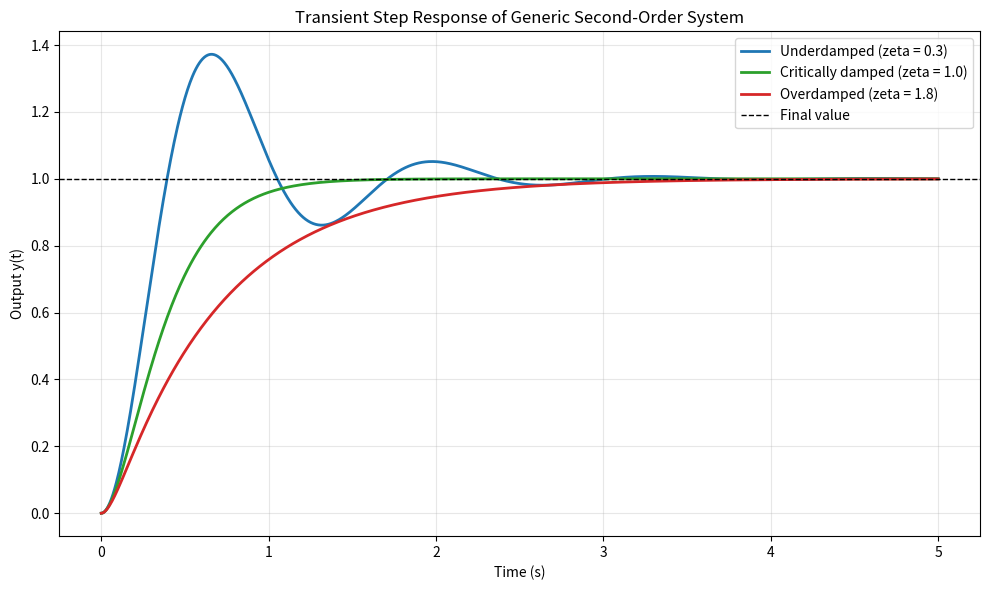

Reproduce this figure in Python.
"""
Transient response of a generic second-order closed-loop system:

    T(s) = wn^2 / (s^2 + 2*zeta*wn*s + wn^2)

This script plots the unit-step response for:
1) Underdamped (zeta < 1)
2) Critically damped (zeta = 1)
3) Overdamped (zeta > 1)
"""

import numpy as np
import matplotlib.pyplot as plt


def step_response_second_order(t: np.ndarray, wn: float, zeta: float) -> np.ndarray:
    """Unit-step response for the generic second-order system."""
    if zeta < 1.0:
        wd = wn * np.sqrt(1.0 - zeta**2)
        phi = np.arctan(np.sqrt(1.0 - zeta**2) / zeta)
        y = 1.0 - (np.exp(-zeta * wn * t) / np.sqrt(1.0 - zeta**2)) * np.sin(wd * t + phi)
        return y

    if np.isclose(zeta, 1.0):
        y = 1.0 - np.exp(-wn * t) * (1.0 + wn * t)
        return y

    alpha = np.sqrt(zeta**2 - 1.0)
    s1 = -wn * (zeta - alpha)
    s2 = -wn * (zeta + alpha)
    y = 1.0 + (s2 * np.exp(s1 * t) - s1 * np.exp(s2 * t)) / (s1 - s2)
    return y


def main() -> None:
    wn = 5.0  # natural frequency (rad/s)
    t = np.linspace(0.0, 5.0, 1000)

    cases = [
        ("Underdamped (zeta = 0.3)", 0.3, "tab:blue"),
        ("Critically damped (zeta = 1.0)", 1.0, "tab:green"),
        ("Overdamped (zeta = 1.8)", 1.8, "tab:red"),
    ]

    plt.figure(figsize=(10, 6))
    for label, zeta, color in cases:
        y = step_response_second_order(t, wn, zeta)
        plt.plot(t, y, label=label, color=color, linewidth=2)

    plt.axhline(1.0, color="black", linestyle="--", linewidth=1, label="Final value")
    plt.title("Transient Step Response of Generic Second-Order System")
    plt.xlabel("Time (s)")
    plt.ylabel("Output y(t)")
    plt.grid(True, alpha=0.3)
    plt.legend()
    plt.tight_layout()
    plt.show()


if __name__ == "__main__":
    main()
